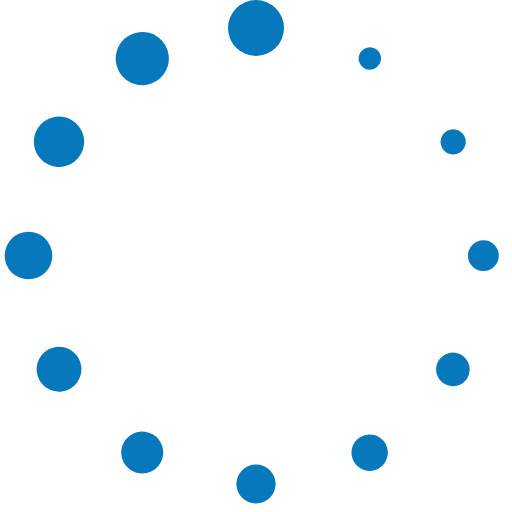
t = 0.00 s
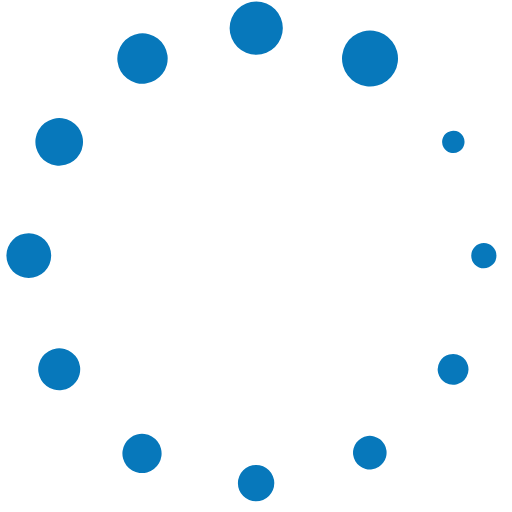
t = 0.29 s
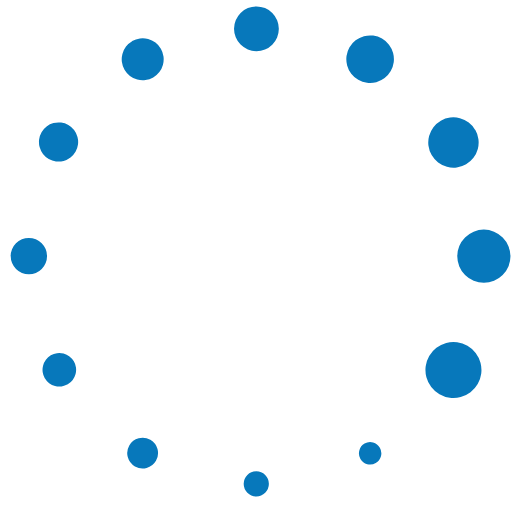
t = 0.61 s
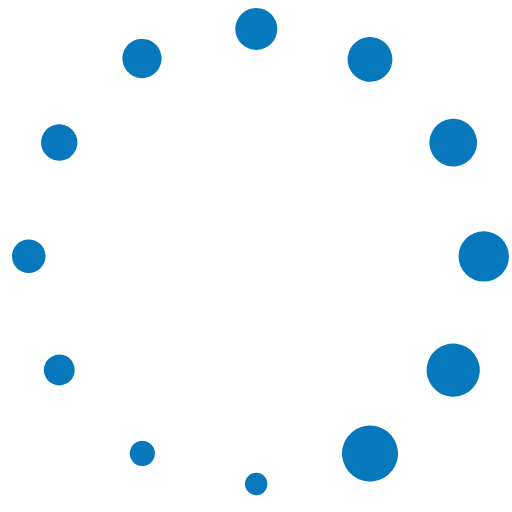
t = 0.90 s
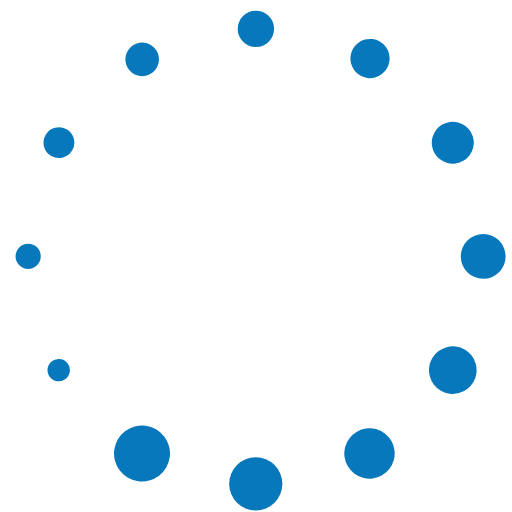
t = 1.19 s
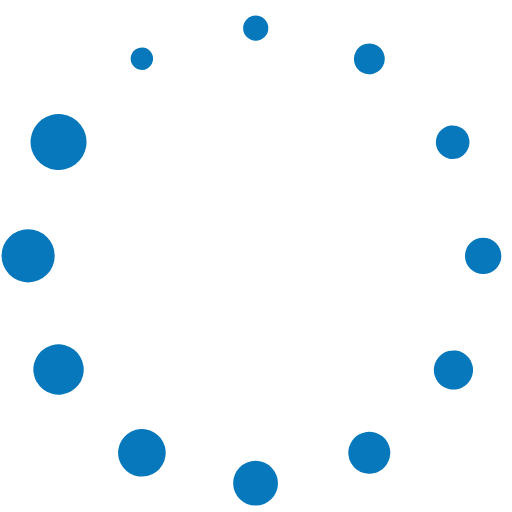
t = 1.51 s

The animated SVG that drew these frames (rendered in a browser with its animation timeline set to each time). Animation: 1 SMIL element (animateTransform=1); one cycle of 1.80 s, repeats indefinitely.

<?xml version="1.0" encoding="UTF-8" standalone="no"?><svg xmlns:svg="http://www.w3.org/2000/svg" xmlns="http://www.w3.org/2000/svg" xmlns:xlink="http://www.w3.org/1999/xlink" version="1.0" width="170px" height="170px" viewBox="0 0 128 128" xml:space="preserve"><g><path d="M64 0a7 7 0 1 1-7 7 7 7 0 0 1 7-7zm29.86 12.2a2.8 2.8 0 1 1-3.83 1.02 2.8 2.8 0 0 1 3.83-1.02zm22.16 21.68a3.15 3.15 0 1 1-4.3-1.15 3.15 3.15 0 0 1 4.3 1.15zm.87 60.53a4.2 4.2 0 1 1-1.57-5.7 4.2 4.2 0 0 1 1.54 5.73zm7.8-30.5a3.85 3.85 0 1 1-3.85-3.85 3.85 3.85 0 0 1 3.85 3.84zm-30 53.2a4.55 4.55 0 1 1 1.66-6.23 4.55 4.55 0 0 1-1.67 6.22zM64 125.9a4.9 4.9 0 1 1 4.9-4.9 4.9 4.9 0 0 1-4.9 4.9zm-31.06-8.22a5.25 5.25 0 1 1 7.17-1.93 5.25 5.25 0 0 1-7.14 1.93zM9.9 95.1a5.6 5.6 0 1 1 7.65 2.06A5.6 5.6 0 0 1 9.9 95.1zM1.18 63.9a5.95 5.95 0 1 1 5.95 5.94 5.95 5.95 0 0 1-5.96-5.94zm8.1-31.6a6.3 6.3 0 1 1 2.32 8.6 6.3 6.3 0 0 1-2.3-8.6zM32.25 8.87a6.65 6.65 0 1 1-2.44 9.1 6.65 6.65 0 0 1 2.46-9.1z" fill="#0778bb"/><animateTransform attributeName="transform" type="rotate" values="0 64 64;30 64 64;60 64 64;90 64 64;120 64 64;150 64 64;180 64 64;210 64 64;240 64 64;270 64 64;300 64 64;330 64 64" calcMode="discrete" dur="1800ms" repeatCount="indefinite"></animateTransform></g></svg>